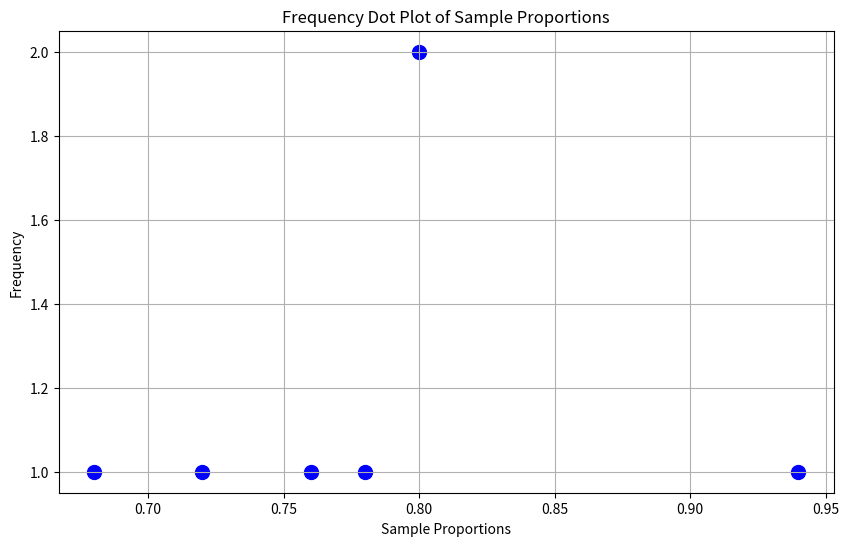
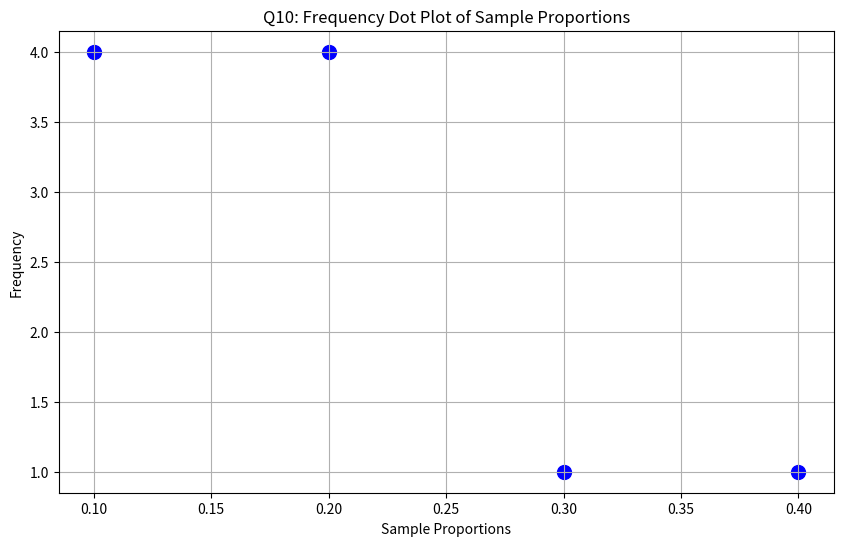
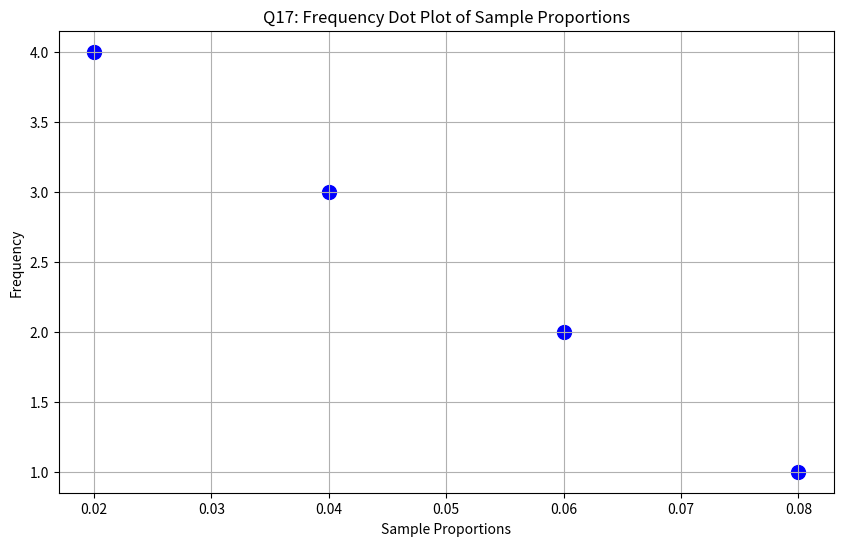
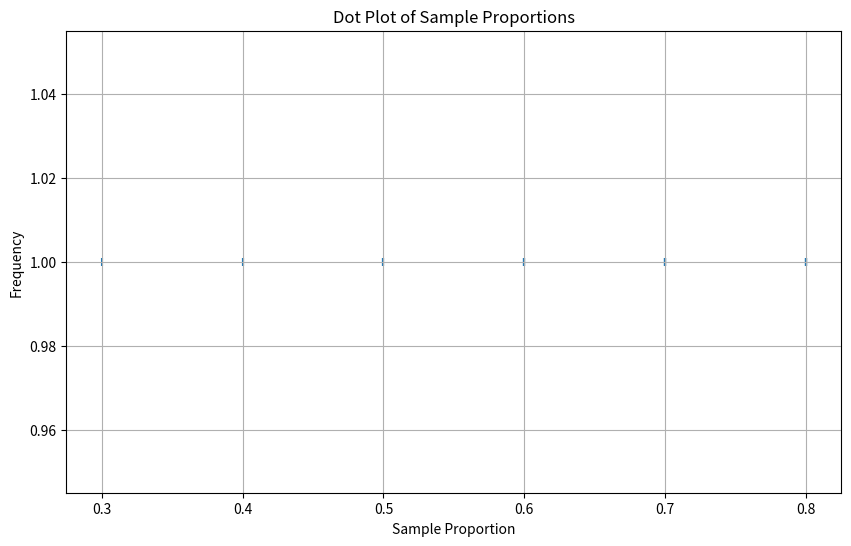

Python code for these plots, in order:
import math
import matplotlib.pyplot as plt

def calculate_proportion(total_students, num_boys):
    """Calculates the proportion of girls in a class.
    Args:
        total_students: The total number of students in the class.
        num_boys: The number of boys in the class.
    Returns:
        The proportion of girls in the class.
    """
    num_girls = total_students - num_boys
    proportion_girls = num_girls / total_students
    return proportion_girls

total_students = 24
num_boys = 5

proportion_girls = calculate_proportion(total_students, num_boys)
print(f"The proportion of girls in the class is: {proportion_girls:.3f}")

def calculate_proportion(total_items, defective_items):
    """Calculates the proportion of defective items.
    Args:
        total_items: The total number of items.
        defective_items: The number of defective items.
    Returns:
        The proportion of defective items.
    """
    proportion_defective = defective_items / total_items
    return proportion_defective

total_bulbs = 60
defective_bulbs = 3

proportion_defective = calculate_proportion(total_bulbs, defective_bulbs)
print(f"The proportion of defective bulbs is: {proportion_defective:.2f}")

def calculate_proportion_good(total_eggs, rotten_eggs):
    """Calculates the proportion of good eggs.
    Args:
        total_eggs: The total number of eggs.
        rotten_eggs: The number of rotten eggs.
    Returns:
        The proportion of good eggs.
    """
    good_eggs = total_eggs - rotten_eggs
    proportion_good = good_eggs / total_eggs
    return proportion_good

total_eggs = 40
rotten_eggs = 6

proportion_good = calculate_proportion_good(total_eggs, rotten_eggs)
print(f"The proportion of good eggs is: {proportion_good:.2f}")

def calculate_proportion_unroadworthy(total_cars, roadworthy_cars):
    """Calculates the proportion of unroadworthy cars.
    Args:
        total_cars: The total number of cars examined.
        roadworthy_cars: The number of roadworthy cars.
    Returns:
        The proportion of unroadworthy cars.
    """
    unroadworthy_cars = total_cars - roadworthy_cars
    proportion_unroadworthy = unroadworthy_cars / total_cars
    return proportion_unroadworthy

total_cars = 72
roadworthy_cars = 54

proportion_unroadworthy = calculate_proportion_unroadworthy(total_cars, roadworthy_cars)
print(f"The proportion of unroadworthy cars is: {proportion_unroadworthy:.2f}")

def calculate_proportion_divorce(total_marriages, divorced_marriages):
    """Calculates the proportion of divorced marriages.
    Args:
        total_marriages: The total number of marriages.
        divorced_marriages: The number of divorced marriages.
    Returns:
        The proportion of divorced marriages.
    """
    proportion_divorce = divorced_marriages / total_marriages
    return proportion_divorce

total_marriages = 40
divorced_marriages = 24

proportion_divorce = calculate_proportion_divorce(total_marriages, divorced_marriages)
print(f"The proportion of divorced marriages is: {proportion_divorce:.2f}")

def estimate_population_proportion(sample_data):
    """Estimates the population proportion of blue-eyed people from the given sample data.
    Args:
        sample_data: A list of lists, where each inner list represents a sample and contains 'B' for blue-eyed and 'Br' for brown-eyed people.
    Returns:
        The estimated population proportion of blue-eyed people.
    """
    total_people = 0
    total_blue_eyes = 0
    for sample in sample_data:
        total_people += len(sample)
        total_blue_eyes += sample.count('B')
    population_proportion = total_blue_eyes / total_people
    return population_proportion

sample_data = [
    ['B', 'Br', 'B', 'Br', 'Br', 'Br', 'B', 'Br', 'Br', 'Br'],
    ['Br', 'Br', 'Br', 'Br', 'B', 'Br', 'Br', 'Br', 'Br', 'B'],
    ['Br', 'Br', 'Br', 'Br', 'Br', 'B', 'Br', 'Br', 'B', 'Br'],
    ['B', 'Br', 'Br', 'Br', 'Br', 'Br', 'B', 'Br', 'Br', 'Br'],
    ['Br', 'Br', 'Br', 'Br', 'Br', 'Br', 'Br', 'Br', 'B', 'Br']
]

estimated_proportion = estimate_population_proportion(sample_data)
print(f"Estimated population proportion of blue-eyed people: {estimated_proportion:.2f}") # should be 0.2

def estimate_population_proportion(sample_proportions):
    """Estimates the population proportion from a list of sample proportions.
    Args:
        sample_proportions: A list of sample proportions.
    Returns:
        The estimated population proportion.
    """
    total_samples = len(sample_proportions)
    total_proportion = sum(sample_proportions)
    population_proportion = total_proportion / total_samples
    return population_proportion

sample_proportions = [0.78, 0.8, 0.68, 0.94, 0.76, 0.72, 0.8]

frequency = {}
for proportion in sample_proportions:
    if proportion in frequency:
        frequency[proportion] += 1
    else:
        frequency[proportion] = 1

print("Frequency of sample proportions:", frequency)

estimated_proportion = estimate_population_proportion(sample_proportions)
print(f"Estimated population proportion: {estimated_proportion:.2f}") # should be 0.78

print("Frequency of sample proportions:", frequency)
# Frequency of sample proportions: {0.78: 1, 0.8: 2, 0.68: 1, 0.94: 1, 0.76: 1, 0.72: 1}

x = list(frequency.keys())
y = list(frequency.values())

plt.figure(figsize=(10, 6))
plt.scatter(x, y, color='blue', s=100)
plt.xlabel('Sample Proportions')
plt.ylabel('Frequency')
plt.title('Frequency Dot Plot of Sample Proportions')
plt.grid(True)
plt.show()

def estimate_population_proportion(sample_proportions):
    """Estimates the population proportion from a list of sample proportions.
    Args:
        sample_proportions: A list of sample proportions.
    Returns:
        The estimated population proportion.
    """
    total_samples = len(sample_proportions)
    total_proportion = sum(sample_proportions)
    population_proportion = total_proportion / total_samples
    return population_proportion

sample_proportions = [0.1, 0.2, 0.1, 0.3, 0.2, 0.1, 0.4, 0.2, 0.1, 0.2]

frequency = {}
for proportion in sample_proportions:
    if proportion in frequency:
        frequency[proportion] += 1
    else:
        frequency[proportion] = 1

print("Frequency of sample proportions:", frequency)

estimated_proportion = estimate_population_proportion(sample_proportions)
print(f"Estimated population proportion of cars with defective tyres: {estimated_proportion:.2f}") # should be 0.19

print("Q 10")

x = list(frequency.keys())
y = list(frequency.values())

plt.figure(figsize=(10, 6))
plt.scatter(x, y, color='blue', s=100)
plt.xlabel('Sample Proportions')
plt.ylabel('Frequency')
plt.title('Q10: Frequency Dot Plot of Sample Proportions')
plt.grid(True)
plt.show()

def calculate_proportion_girls(total_students, num_boys):
    """Calculates the proportion of girls in a class.
    Args:
        total_students: The total number of students in the class.
        num_boys: The number of boys in the class.
    Returns:
        The proportion of girls in the class.
    """
    num_girls = total_students - num_boys
    proportion_girls = num_girls / total_students
    return proportion_girls

total_students = 25
num_boys = 11

proportion_girls = calculate_proportion_girls(total_students, num_boys)
print(f"The proportion of girls in the class is: {proportion_girls:.2f}") # should be 0.56

def calculate_proportion_oversize(total_bolts, oversize_bolts):
    """Calculates the proportion of oversize bolts.
    Args:
        total_bolts: The total number of bolts inspected.
        oversize_bolts: The number of oversize bolts.
    Returns:
        The proportion of oversize bolts.
    """
    proportion_oversize = oversize_bolts / total_bolts
    return proportion_oversize

total_bolts = 16
oversize_bolts = 2

proportion_oversize = calculate_proportion_oversize(total_bolts, oversize_bolts)
print(f"The proportion of oversize bolts is: {proportion_oversize:.3f}") # should be 0.125

def calculate_proportion_improved(total_patients, improved_patients):
    """Calculates the proportion of patients who improved.
    Args:
        total_patients: The total number of patients in the trial.
        improved_patients: The number of patients who improved.
    Returns:
        The proportion of patients who improved.
    """
    proportion_improved = improved_patients / total_patients
    return proportion_improved

total_patients = 60
improved_patients = 57

proportion_improved = calculate_proportion_improved(total_patients, improved_patients)
print(f"The proportion of patients who improved is: {proportion_improved:.2f}") # should be 0.95

def calculate_population_proportion(accident_proportions):
    """Calculates the population proportion of accidents from a list of accident proportions for different car colors.
    Args:
        accident_proportions: A list of accident proportions for different car colors.
    Returns:
        The estimated population proportion of accidents.
    """
    total_colors = len(accident_proportions)
    total_proportion = sum(accident_proportions)
    population_proportion = total_proportion / total_colors
    return population_proportion

accident_proportions = [0, 0.002, 0.002, 0.028, 0.032]

population_proportion = calculate_population_proportion(accident_proportions)
print(f"The population proportion of accidents is: {population_proportion:.4f}") # should be 0.0128

def estimate_population_proportion(sample_data):
    """Estimates the population proportion of left-handed people from the given sample data.
    Args:
        sample_data: A list of lists, where each inner list represents a sample and contains 'L' for left-handed and 'R' for right-handed people.
    Returns:
        The estimated population proportion of left-handed people.
    """
    total_people = 0
    total_left_handed = 0
    for sample in sample_data:
        total_people += len(sample)
        total_left_handed += sample.count('L')
    population_proportion = total_left_handed / total_people
    return population_proportion

sample_data = [
    ['R', 'R', 'R', 'L', 'R', 'R', 'R', 'L', 'R', 'R'],
    ['R', 'R', 'L', 'R', 'R', 'L', 'R', 'R', 'R', 'L'],
    ['R', 'R', 'R', 'L', 'R', 'R', 'R', 'R', 'L', 'R'],
    ['L', 'R', 'R', 'R', 'R', 'R', 'R', 'R', 'R', 'R'],
    ['R', 'L', 'R', 'R', 'R', 'R', 'L', 'R', 'R', 'R']
]

estimated_proportion = estimate_population_proportion(sample_data)
print(f"Estimated population proportion of left-handed people: {estimated_proportion:.2f}") # should be 0.2

def estimate_population_proportion(sample_proportions):
    """Estimates the population proportion from a list of sample proportions.
    Args:
        sample_proportions: A list of sample proportions.
    Returns:
        The estimated population proportion.
    """
    total_samples = len(sample_proportions)
    total_proportion = sum(sample_proportions)
    population_proportion = total_proportion / total_samples
    return population_proportion

sample_proportions = [0.02, 0.04, 0.04, 0.06, 0.02, 0.08, 0.06, 0.02, 0.04, 0.02]

frequency = {}
for proportion in sample_proportions:
    if proportion in frequency:
        frequency[proportion] += 1
    else:
        frequency[proportion] = 1

print("Frequency of sample proportions:", frequency)

estimated_proportion = estimate_population_proportion(sample_proportions)
print(f"Estimated population proportion of defective light bulbs: {estimated_proportion:.2f}") # should be 0.04

print("Q 17")

x = list(frequency.keys())
y = list(frequency.values())

plt.figure(figsize=(10, 6))
plt.scatter(x, y, color='blue', s=100)
plt.xlabel('Sample Proportions')
plt.ylabel('Frequency')
plt.title('Q17: Frequency Dot Plot of Sample Proportions')
plt.grid(True)
plt.show()

import matplotlib.pyplot as plt

sample_proportions = [0.3, 0.5, 0.6, 0.8, 0.8, 0.7, 0.4, 0.7, 0.6, 0.7, 0.8, 0.8, 0.5, 0.6, 0.8, 0.7, 0.6, 0.7, 0.4, 0.5]

plt.figure(figsize=(10, 6))
plt.scatter(sample_proportions, [1] * len(sample_proportions), marker='|')
plt.xlabel('Sample Proportion')
plt.ylabel('Frequency')
plt.title('Dot Plot of Sample Proportions')
plt.grid(True)
plt.show()

sample_proportions.sort()
n = len(sample_proportions)
lower_index = int(0.025 * n)
upper_index = int(0.975 * n)
lower_bound = sample_proportions[lower_index]
upper_bound = sample_proportions[upper_index]
spread_interval = (lower_bound, upper_bound)

print("95% Spread Interval:", spread_interval)

average_proportion = sum(sample_proportions) / len(sample_proportions)
print(f"Average sample proportion: {average_proportion:.4f}") # should be 0.6325

import numpy as np

def calculate_95_spread_interval(sample_proportions):
    """Calculates the 95% spread interval for a list of sample proportions.
    Args:
        sample_proportions: A list of sample proportions.
    Returns:
        A tuple containing the lower and upper bounds of the 95% spread interval.
    """
    n = len(sample_proportions)
    alpha = 1 - 0.95
    lower_index = int(alpha / 2 * n)
    upper_index = int((1 - alpha / 2) * n)
    sample_proportions.sort()
    lower_bound = sample_proportions[lower_index]
    upper_bound = sample_proportions[upper_index]
    return lower_bound, upper_bound

sample_proportions = [0.1, 0.2, 0.2, 0.2, 0.2, 0.2, 0.2, 0.2, 0.2, 0.2, 0.3, 0.3, 0.3, 0.3, 0.3, 0.3, 0.3, 0.3, 0.3, 0.3, 0.4, 0.4, 0.4, 0.4, 0.4, 0.4, 0.4, 0.4, 0.4, 0.4, 0.5, 0.5, 0.5, 0.5, 0.5, 0.5, 0.5, 0.5, 0.5, 0.6]

lower_bound, upper_bound = calculate_95_spread_interval(sample_proportions)
print(f"95% Spread Interval: [{lower_bound:.2f}, {upper_bound:.3f}]") # should be [0.20, 0.600]